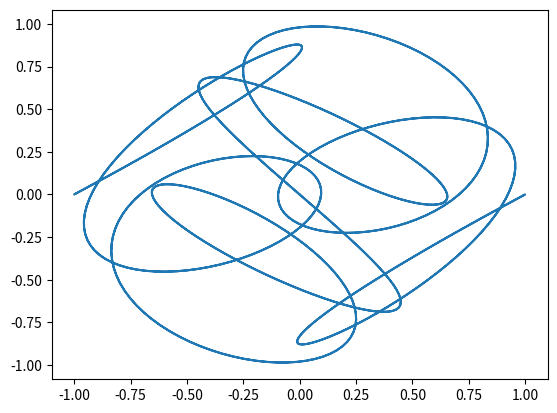

Recreate this plot in Python.
import numpy as np
import matplotlib.pyplot as plt
class F:
    def __init__(self,n,m):
        self.n = n
        self.m = m
    def __call__(self,x):
        return np.sin(self.n*x)*np.cos(self.m*x)

x = np.linspace(0,2*np.pi,1001)
u = F(7, 8)
v = F(-8, -5)
plt.plot(u(x),v(x))
plt.show()
"""
Terminal>py .\F.py
"""
